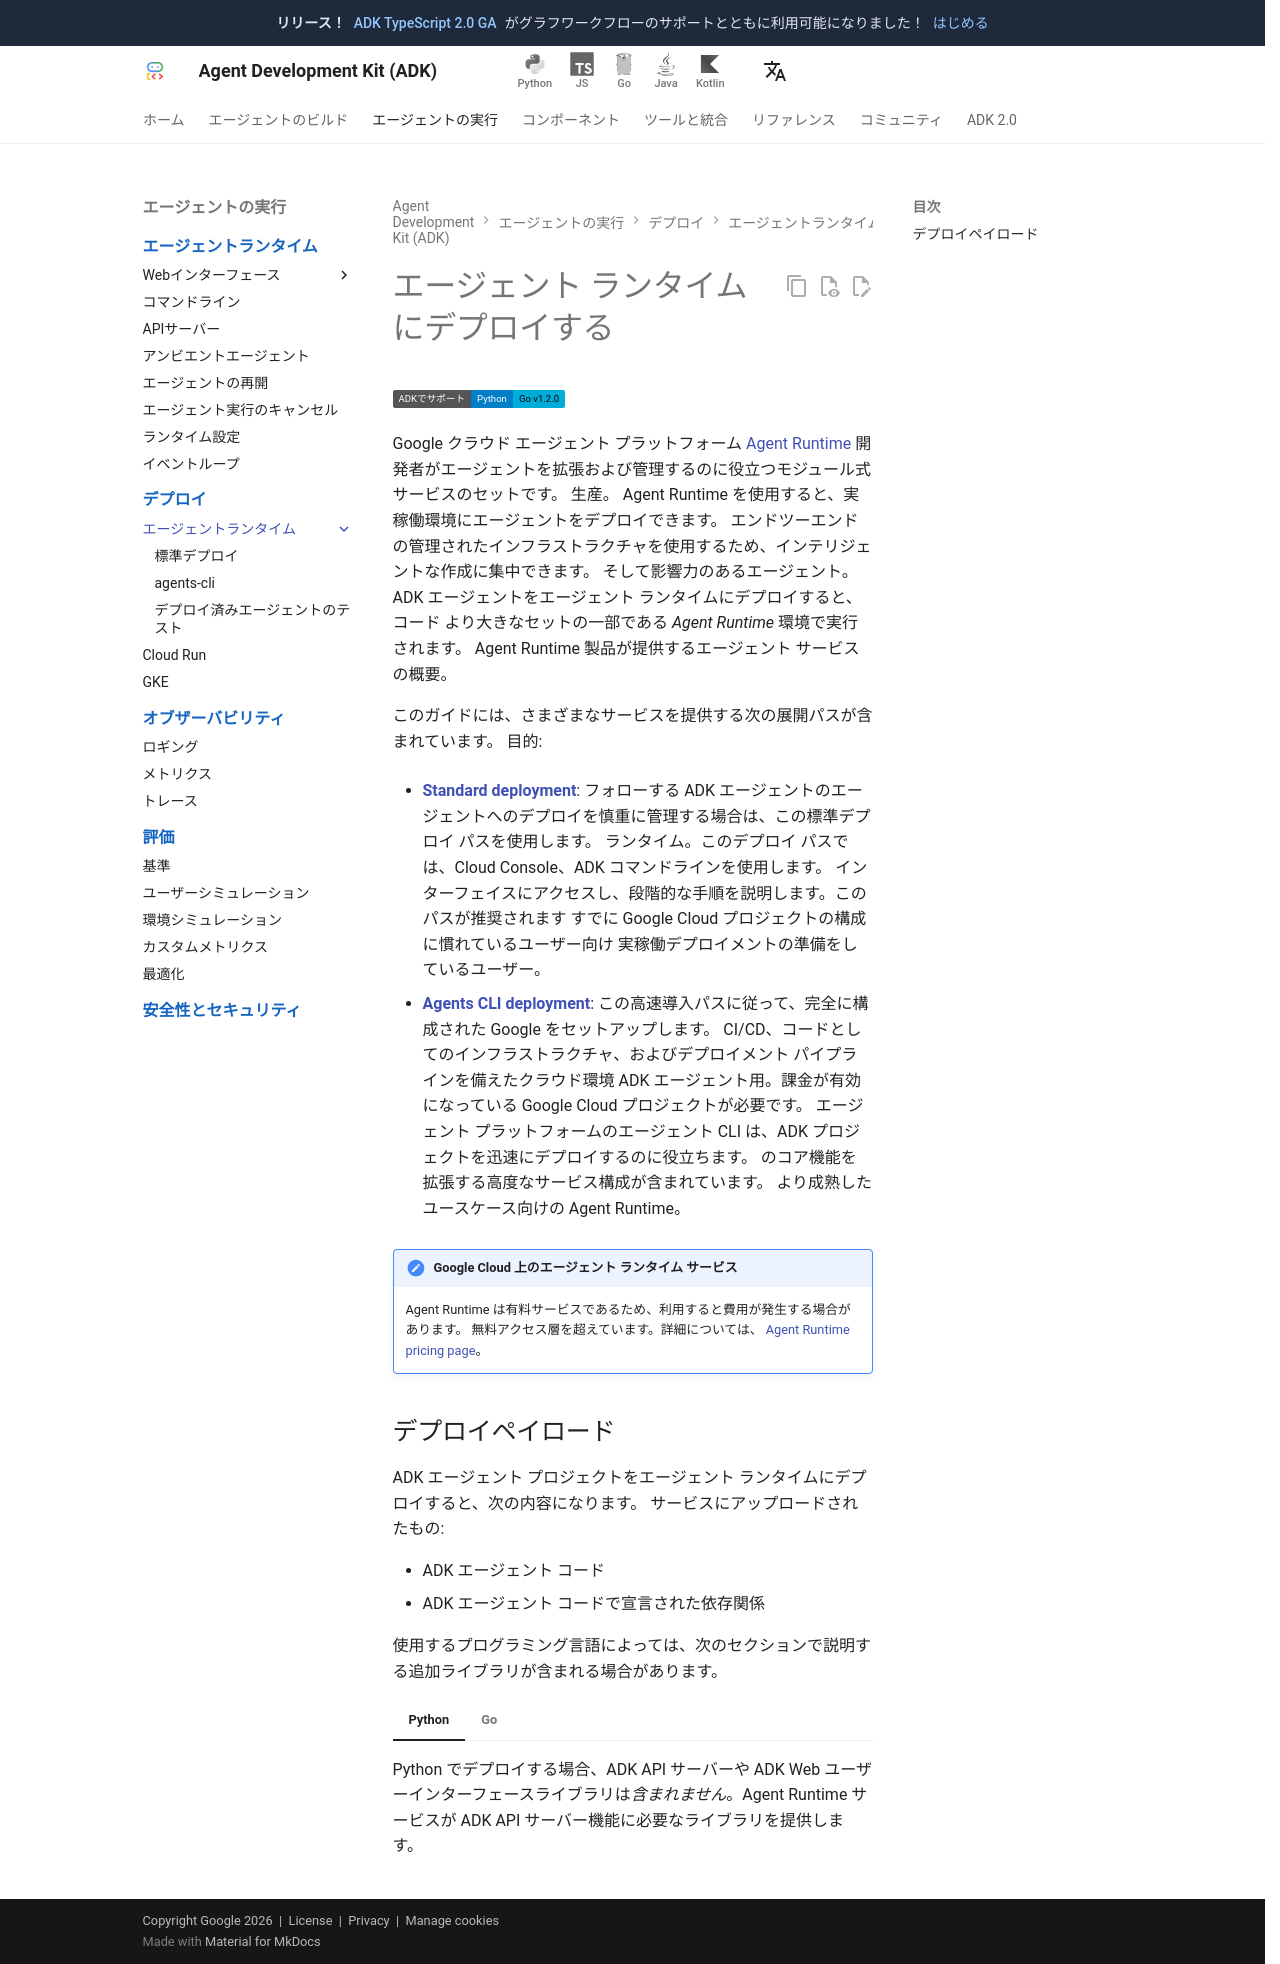

repository: adk-labs/adk-docs · page: ja/deploy/agent-runtime/index.html · generator: mkdocs

# エージェント ランタイムにデプロイする

<div class="language-support-tag" title="Agent Runtime は現在 Python と Go をサポートしています。">
    <span class="lst-supported">ADKでサポート</span><span class="lst-python">Python</span><span class="lst-go">Go v1.2.0</span>
</div>

Google クラウド エージェント プラットフォーム
[Agent Runtime](https://cloud.google.com/vertex-ai/generative-ai/docs/agent-engine/overview)
開発者がエージェントを拡張および管理するのに役立つモジュール式サービスのセットです。
生産。 Agent Runtime を使用すると、実稼働環境にエージェントをデプロイできます。
エンドツーエンドの管理されたインフラストラクチャを使用するため、インテリジェントな作成に集中できます。
そして影響力のあるエージェント。 ADK エージェントをエージェント ランタイムにデプロイすると、コード
より大きなセットの一部である *Agent Runtime* 環境で実行されます。
Agent Runtime 製品が提供するエージェント サービスの概要。

このガイドには、さまざまなサービスを提供する次の展開パスが含まれています。
目的:

* **[Standard deployment](/deploy/agent-runtime/deploy/)**: フォローする
    ADK エージェントのエージェントへのデプロイを慎重に管理する場合は、この標準デプロイ パスを使用します。
    ランタイム。このデプロイ パスでは、Cloud Console、ADK コマンドラインを使用します。
    インターフェイスにアクセスし、段階的な手順を説明します。このパスが推奨されます
    すでに Google Cloud プロジェクトの構成に慣れているユーザー向け
    実稼働デプロイメントの準備をしているユーザー。

* **[Agents CLI deployment](/deploy/agent-runtime/agents-cli/)**:
    この高速導入パスに従って、完全に構成された Google をセットアップします。
    CI/CD、コードとしてのインフラストラクチャ、およびデプロイメント パイプラインを備えたクラウド環境
    ADK エージェント用。課金が有効になっている Google Cloud プロジェクトが必要です。
    エージェント プラットフォームのエージェント CLI は、ADK プロジェクトを迅速にデプロイするのに役立ちます。
    のコア機能を拡張する高度なサービス構成が含まれています。
    より成熟したユースケース向けの Agent Runtime。

!!! note "Google Cloud 上のエージェント ランタイム サービス"

    Agent Runtime は有料サービスであるため、利用すると費用が発生する場合があります。
    無料アクセス層を超えています。詳細については、
    [Agent Runtime pricing page](https://cloud.google.com/vertex-ai/pricing#vertex-ai-agent-engine)。

## デプロイペイロード {#payload}

ADK エージェント プロジェクトをエージェント ランタイムにデプロイすると、次の内容になります。
サービスにアップロードされたもの:

- ADK エージェント コード
- ADK エージェント コードで宣言された依存関係

使用するプログラミング言語によっては、次のセクションで説明する追加ライブラリが含まれる場合があります。

=== "Python"

    Python でデプロイする場合、ADK API サーバーや ADK Web ユーザーインターフェースライブラリは*含まれません*。Agent Runtime サービスが ADK API サーバー機能に必要なライブラリを提供します。

=== "Go"

    Go でデプロイする場合、専用の ADK API サーバーが*含まれます*。
